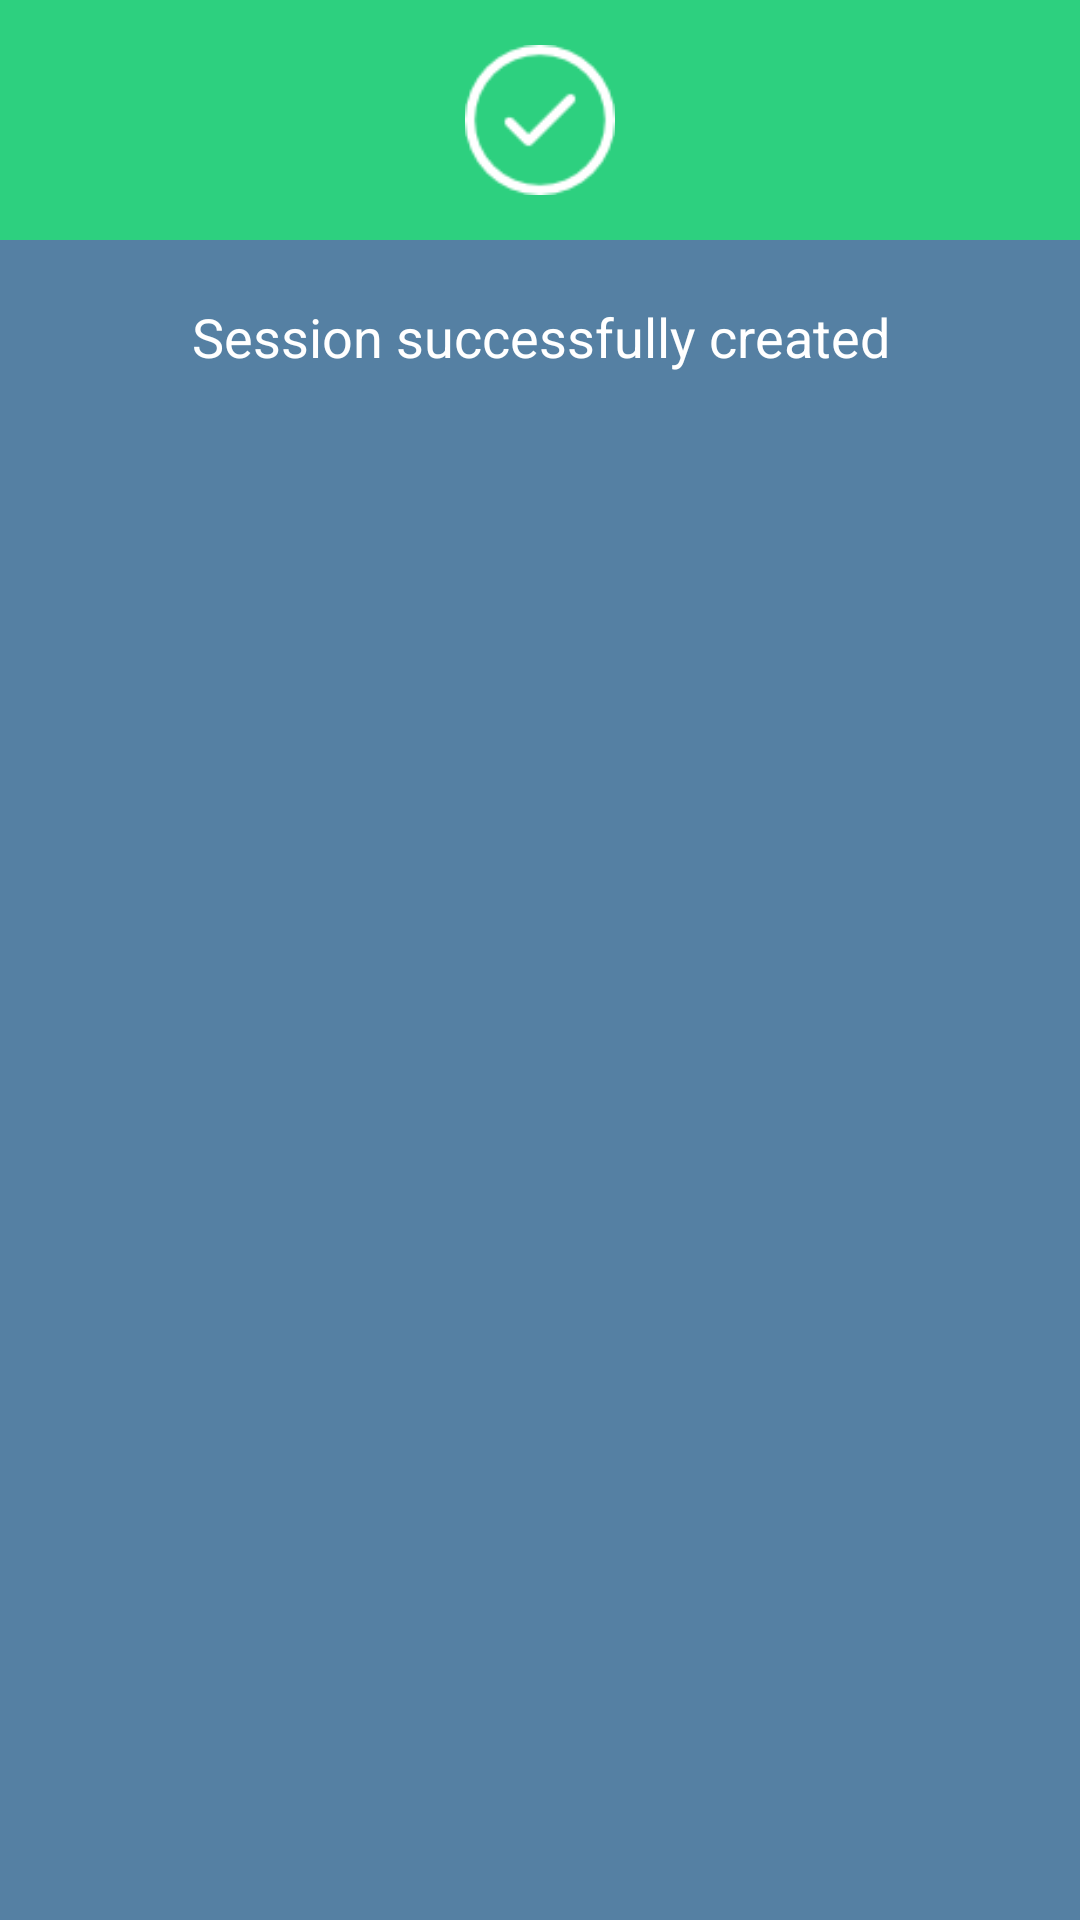

Reconstruct the res/layout file that produces this screen, plus the resources it refers to.
<!-- AndroidManifest.xml: application theme MyMaterialTheme -->
<!-- res/layout/dialog_ok.xml -->
<?xml version="1.0" encoding="utf-8"?>
<LinearLayout
    xmlns:android="http://schemas.android.com/apk/res/android"
    android:layout_width="220dp"
    android:layout_height="200dp"
    android:orientation="vertical"
    android:background="@color/bgColorBtn"
    >

    <LinearLayout
        android:layout_width="match_parent"
        android:layout_height="80dp"
        android:gravity="center"
        android:background="@color/bgDialog"
        >

        <ImageView
            android:layout_width="50dp"
            android:layout_height="50dp"
            android:background="@drawable/ok"/>
    </LinearLayout>


    <LinearLayout

        android:layout_width="match_parent"
        android:layout_height="wrap_content"
        android:layout_marginTop="20dp"
        android:gravity="center_horizontal"
        android:orientation="vertical"
        >

        <TextView
            android:id="@+id/txtDialogMessage"
            android:layout_width="wrap_content"
            android:layout_height="wrap_content"
            android:gravity="center"
            android:text="Session successfully created"
            android:textColor="@android:color/white"
            android:textSize="18dp" />

    </LinearLayout>

</LinearLayout>
<!-- resources referenced by this layout -->
<resources>
  <color name="bgColorBtn">#5580a3</color>
  <color name="bgDialog">#2dd07f</color>
  <!-- drawable ok: png bitmap (drawable, 1179 bytes) -->
  <style name="MyMaterialTheme" parent="MyMaterialTheme.Base">
  
      </style>
  <style name="MyMaterialTheme.Base" parent="Theme.AppCompat.Light.DarkActionBar">
          <item name="windowNoTitle">true</item>
          <item name="windowActionBar">false</item>
          <item name="colorPrimary">@color/colorPrimary</item>
          <item name="colorPrimaryDark">@color/colorPrimaryDark</item>
          <item name="colorAccent">#000000</item>
      </style>
  <color name="colorPrimary">#3F51B5</color>
  <color name="colorPrimaryDark">#303F9F</color>
</resources>
